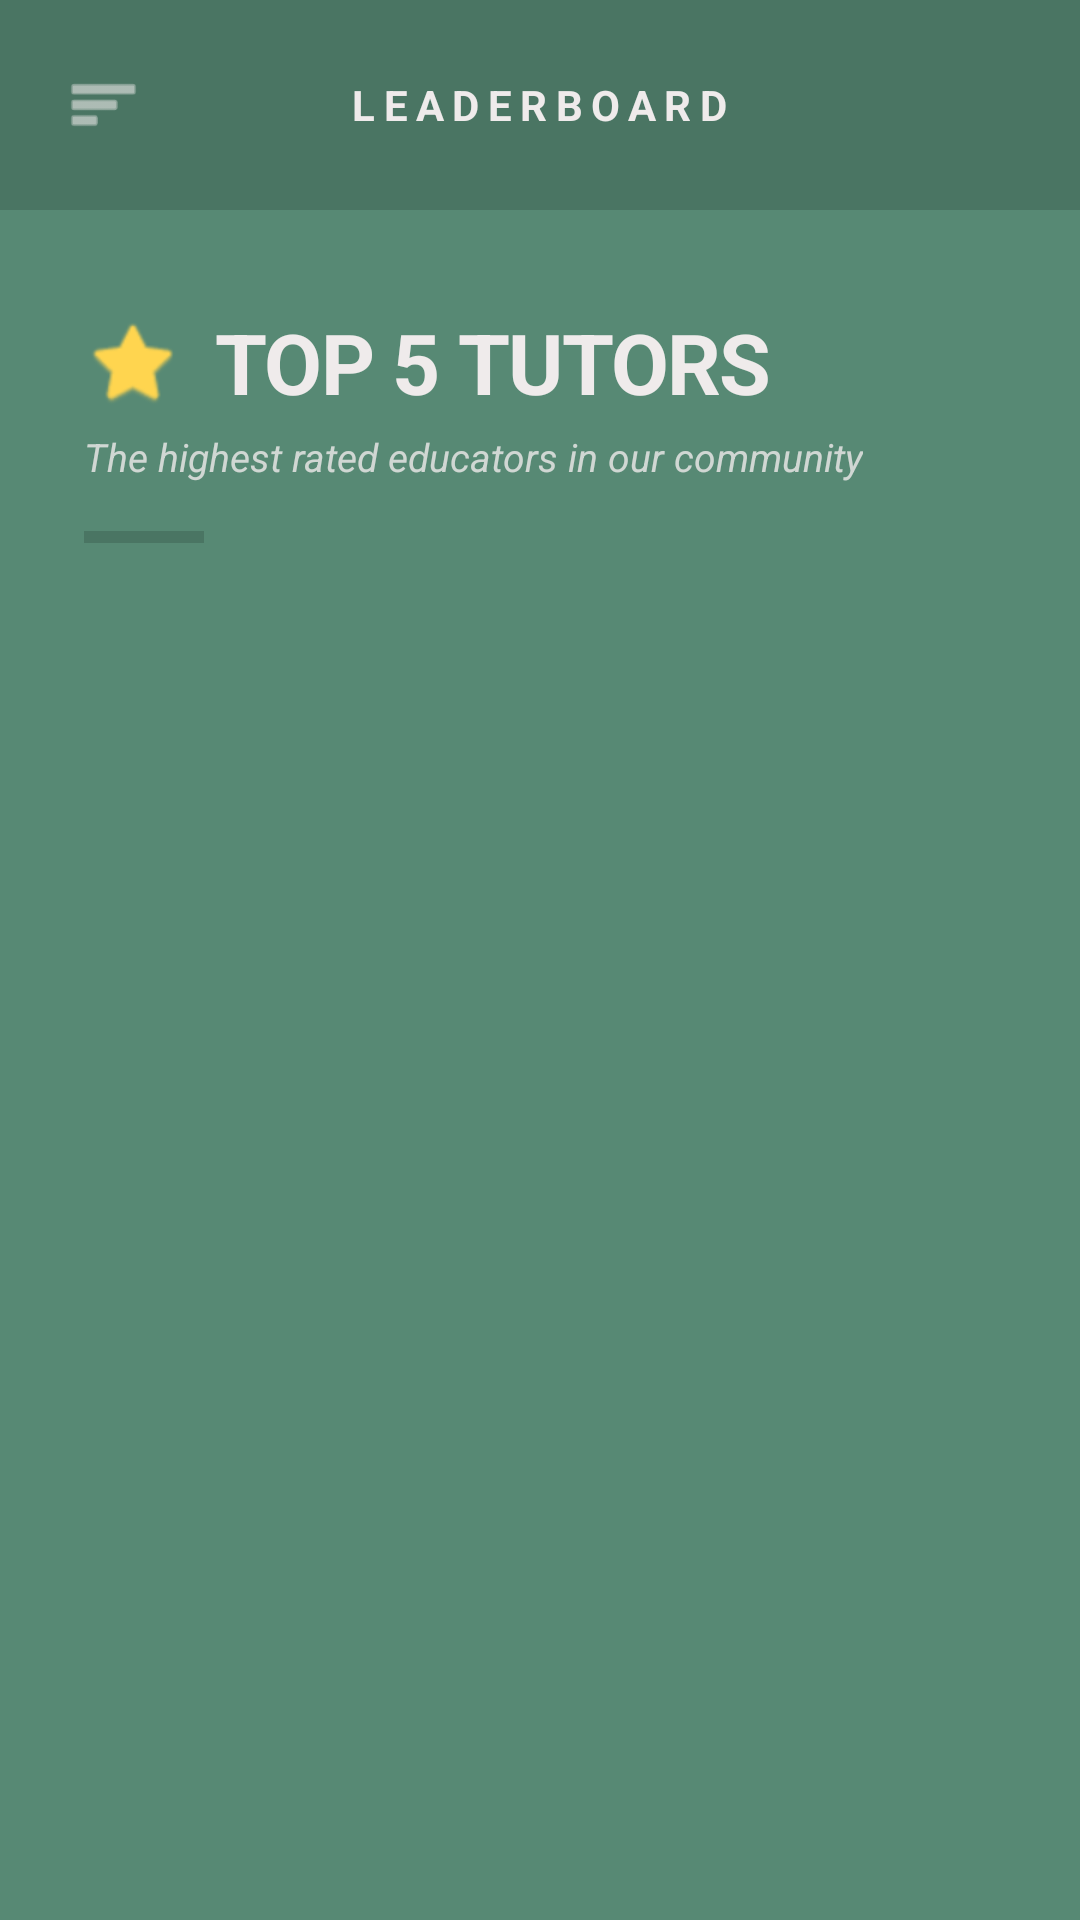

Layout XML and referenced resources for this Android screen:
<!-- AndroidManifest.xml: activity theme Theme.PeerTutoringMarketplace -->
<!-- res/layout/activity_leaderboard.xml -->
<?xml version="1.0" encoding="utf-8"?>
<androidx.drawerlayout.widget.DrawerLayout
    xmlns:android="http://schemas.android.com/apk/res/android"
    xmlns:app="http://schemas.android.com/apk/res-auto"
    xmlns:tools="http://schemas.android.com/tools"
    android:id="@+id/drawer_layout"
    android:layout_width="match_parent"
    android:layout_height="match_parent"
    android:fitsSystemWindows="true">

    <androidx.coordinatorlayout.widget.CoordinatorLayout
        android:layout_width="match_parent"
        android:layout_height="match_parent"
        android:background="#578974">

        <LinearLayout
            android:layout_width="match_parent"
            android:layout_height="match_parent"
            android:orientation="vertical">

            <RelativeLayout
                android:layout_width="match_parent"
                android:layout_height="70dp"
                android:background="#4A7563">
                <ImageView
                    android:id="@+id/btn_hamburger"
                    android:layout_width="45dp"
                    android:layout_height="45dp"
                    android:layout_centerVertical="true"
                    android:layout_marginStart="12dp"
                    android:padding="10dp"
                    android:src="@android:drawable/ic_menu_sort_by_size"
                    app:tint="#EFEBEB" />
                <TextView
                    android:layout_width="wrap_content"
                    android:layout_height="wrap_content"
                    android:layout_centerInParent="true"
                    android:text="LEADERBOARD"
                    android:textColor="#EFEBEB"
                    android:textSize="14sp"
                    android:textStyle="bold"
                    android:letterSpacing="0.2"/>
            </RelativeLayout>

            <LinearLayout
                android:layout_width="match_parent"
                android:layout_height="match_parent"
                android:orientation="vertical"
                android:paddingHorizontal="28dp">

                <LinearLayout
                    android:layout_width="match_parent"
                    android:layout_height="wrap_content"
                    android:layout_marginTop="32dp"
                    android:gravity="center_vertical"
                    android:orientation="horizontal">

                    <ImageView
                        android:layout_width="32dp"
                        android:layout_height="32dp"
                        android:src="@android:drawable/btn_star_big_on"
                        app:tint="#FFD54F" />

                    <TextView
                        android:layout_width="wrap_content"
                        android:layout_height="wrap_content"
                        android:layout_marginStart="12dp"
                        android:text="TOP 5 TUTORS"
                        android:textColor="#EFEBEB"
                        android:textSize="28sp"
                        android:textStyle="bold"
                        android:letterSpacing="-0.02" />
                </LinearLayout>

                <TextView
                    android:layout_width="wrap_content"
                    android:layout_height="wrap_content"
                    android:layout_marginTop="4dp"
                    android:text="The highest rated educators in our community"
                    android:textColor="#EFEBEB"
                    android:textSize="13sp"
                    android:alpha="0.8"
                    android:textStyle="italic" />

                <View
                    android:layout_width="40dp"
                    android:layout_height="4dp"
                    android:layout_marginTop="16dp"
                    android:background="#4A7563" />

                <androidx.recyclerview.widget.RecyclerView
                    android:id="@+id/recyclerLeaderboard"
                    android:layout_width="match_parent"
                    android:layout_height="match_parent"
                    android:layout_marginTop="20dp"
                    android:clipToPadding="false"
                    android:paddingBottom="24dp"
                    tools:listitem="@layout/item_leaderboard" />

            </LinearLayout>
        </LinearLayout>
    </androidx.coordinatorlayout.widget.CoordinatorLayout>

    <FrameLayout
        android:id="@+id/nav_view"
        android:layout_width="300dp"
        android:layout_height="match_parent"
        android:layout_gravity="start"
        android:background="#578974">
        <FrameLayout
            android:id="@+id/menu_container"
            android:layout_width="match_parent"
            android:layout_height="match_parent" />
    </FrameLayout>

</androidx.drawerlayout.widget.DrawerLayout>
<!-- res/layout/item_leaderboard.xml (included above) -->
<?xml version="1.0" encoding="utf-8"?>
<androidx.cardview.widget.CardView
    xmlns:android="http://schemas.android.com/apk/res/android"
    xmlns:app="http://schemas.android.com/apk/res-auto"
    android:layout_width="match_parent"
    android:layout_height="75dp"
    android:layout_marginBottom="12dp"
    app:cardBackgroundColor="#C8D6CF"
    app:cardCornerRadius="16dp"
    app:cardElevation="0dp">

    <LinearLayout
        android:layout_width="match_parent"
        android:layout_height="match_parent"
        android:gravity="center_vertical"
        android:orientation="horizontal"
        android:paddingHorizontal="16dp">

        <TextView
            android:id="@+id/tvRank"
            android:layout_width="38dp"
            android:layout_height="38dp"
            android:background="@android:drawable/screen_background_light_transparent"
            android:backgroundTint="#578974"
            android:gravity="center"
            android:text="1"
            android:textColor="#EFEBEB"
            android:textSize="18sp"
            android:textStyle="bold" />

        <LinearLayout
            android:layout_width="0dp"
            android:layout_height="wrap_content"
            android:layout_weight="1"
            android:layout_marginStart="16dp"
            android:orientation="vertical">

            <TextView
                android:id="@+id/tvName"
                android:layout_width="wrap_content"
                android:layout_height="wrap_content"
                android:text="Tutor Name"
                android:textColor="#578974"
                android:textSize="17sp"
                android:textStyle="bold"
                android:maxLines="1"
                android:ellipsize="end"/>

            <TextView
                android:id="@+id/tvReviewCount"
                android:layout_width="wrap_content"
                android:layout_height="wrap_content"
                android:text="0 reviews"
                android:textColor="#578974"
                android:textSize="11sp"
                android:alpha="0.7"
                android:textStyle="italic" />
        </LinearLayout>

        <LinearLayout
            android:layout_width="wrap_content"
            android:layout_height="wrap_content"
            android:gravity="center_vertical"
            android:orientation="horizontal"
            android:background="#AABDB4"
            android:paddingHorizontal="12dp"
            android:paddingVertical="6dp">

            <TextView
                android:id="@+id/tvRating"
                android:layout_width="wrap_content"
                android:layout_height="wrap_content"
                android:text="5.0"
                android:textColor="#578974"
                android:textSize="15sp"
                android:textStyle="bold"
                android:layout_marginEnd="4dp"/>

            <ImageView
                android:layout_width="14dp"
                android:layout_height="14dp"
                android:src="@android:drawable/btn_star_big_on"
                app:tint="#578974"/>
        </LinearLayout>

    </LinearLayout>
</androidx.cardview.widget.CardView>
<!-- resources referenced by this layout -->
<resources>
  <style name="Theme.PeerTutoringMarketplace" parent="Theme.MaterialComponents.DayNight.NoActionBar.Bridge">
          <item name="colorPrimary">@color/purple_500</item>
          <item name="colorPrimaryVariant">@color/purple_700</item>
          <item name="colorOnPrimary">@color/white</item>
  
          <item name="android:statusBarColor">?attr/colorPrimaryVariant</item>
      </style>
  <color name="purple_500">#FF6200EE</color>
  <color name="purple_700">#FF3700B3</color>
  <color name="white">#FFFFFFFF</color>
</resources>
